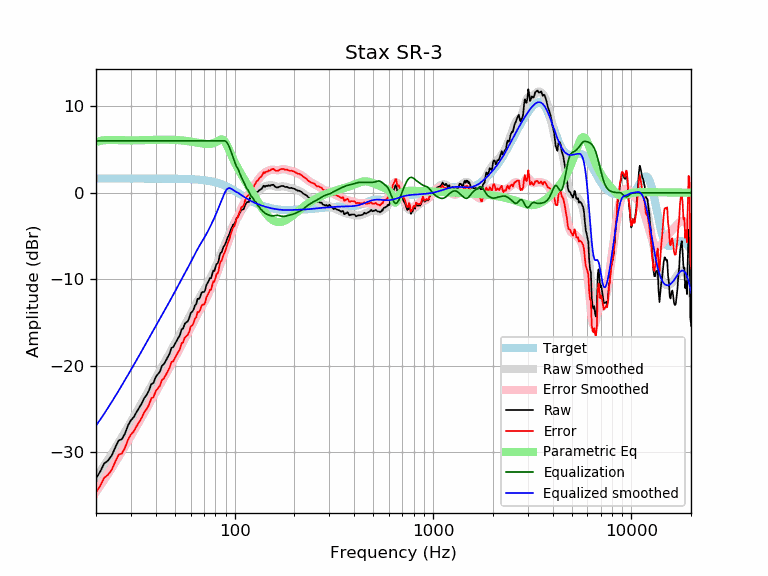

Data behind this chart, as committed beside it:
frequency, raw, error, smoothed, error_smoothed, equalization, parametric_eq, equalized_raw, equalized_smoothed, target
20, -33.00, -34.65, -32.94, -34.59, 6.00, 5.88, -27.00, -26.94, 1.65
21, -32.23, -33.88, -32.23, -33.88, 6.00, 6.01, -26.23, -26.23, 1.65
22, -31.30, -32.95, -31.54, -33.19, 6.00, 6.07, -25.30, -25.54, 1.65
23, -30.95, -32.60, -30.86, -32.50, 6.00, 6.10, -24.95, -24.86, 1.65
24, -30.37, -32.02, -30.19, -31.84, 6.00, 6.11, -24.37, -24.19, 1.65
25, -29.46, -31.10, -29.53, -31.18, 6.00, 6.10, -23.46, -23.53, 1.65
26, -28.64, -30.29, -28.89, -30.54, 6.00, 6.09, -22.64, -22.89, 1.65
27, -28.49, -30.14, -28.26, -29.91, 6.00, 6.07, -22.49, -22.26, 1.65
28, -27.83, -29.48, -27.65, -29.29, 6.00, 6.06, -21.83, -21.65, 1.65
29, -26.90, -28.55, -27.05, -28.70, 6.00, 6.06, -20.90, -21.05, 1.65
30, -26.29, -27.94, -26.47, -28.12, 6.00, 6.06, -20.29, -20.47, 1.65
31, -25.94, -27.58, -25.90, -27.55, 6.00, 6.06, -19.94, -19.90, 1.65
32, -25.36, -27.00, -25.36, -27.00, 6.00, 6.06, -19.36, -19.36, 1.65
33, -24.86, -26.51, -24.82, -26.47, 6.00, 6.07, -18.86, -18.82, 1.65
34, -24.37, -26.01, -24.30, -25.94, 6.00, 6.07, -18.37, -18.30, 1.65
35, -23.74, -25.38, -23.79, -25.43, 6.00, 6.08, -17.74, -17.79, 1.65
36, -23.37, -25.01, -23.29, -24.93, 6.00, 6.09, -17.37, -17.29, 1.65
37, -22.85, -24.50, -22.80, -24.44, 6.00, 6.10, -16.85, -16.80, 1.64
38, -22.12, -23.77, -22.32, -23.96, 6.00, 6.11, -16.12, -16.32, 1.64
39, -21.97, -23.62, -21.86, -23.50, 6.00, 6.12, -15.97, -15.86, 1.64
40, -21.29, -22.93, -21.41, -23.05, 6.00, 6.13, -15.29, -15.41, 1.64
41, -20.98, -22.62, -20.97, -22.62, 6.00, 6.13, -14.98, -14.97, 1.64
42, -20.67, -22.31, -20.55, -22.19, 6.00, 6.14, -14.67, -14.55, 1.64
43, -20.00, -21.64, -20.14, -21.78, 6.00, 6.14, -14.00, -14.14, 1.64
44, -19.80, -21.44, -19.73, -21.37, 6.00, 6.14, -13.80, -13.73, 1.64
45, -19.41, -21.05, -19.34, -20.97, 6.00, 6.14, -13.41, -13.34, 1.64
46, -18.98, -20.62, -18.95, -20.58, 6.00, 6.14, -12.98, -12.95, 1.64
47, -18.59, -20.22, -18.56, -20.19, 6.00, 6.14, -12.59, -12.56, 1.63
48, -17.92, -19.55, -18.18, -19.81, 6.00, 6.13, -11.92, -12.18, 1.63
49, -17.86, -19.49, -17.80, -19.43, 6.00, 6.12, -11.86, -11.80, 1.63
50, -17.46, -19.09, -17.43, -19.05, 6.00, 6.11, -11.46, -11.43, 1.63
51, -17.11, -18.73, -17.06, -18.68, 6.00, 6.10, -11.11, -11.06, 1.62
52, -16.77, -18.39, -16.69, -18.31, 6.00, 6.09, -10.77, -10.69, 1.62
53, -16.44, -18.05, -16.34, -17.95, 6.00, 6.07, -10.44, -10.34, 1.62
54, -15.78, -17.39, -15.99, -17.60, 6.00, 6.05, -9.78, -9.99, 1.61
55, -15.68, -17.29, -15.65, -17.26, 6.00, 6.04, -9.68, -9.65, 1.61
56, -15.15, -16.75, -15.32, -16.92, 6.00, 6.02, -9.15, -9.32, 1.60
57, -14.98, -16.58, -15.00, -16.59, 6.00, 5.99, -8.98, -9.00, 1.60
58, -14.85, -16.44, -14.68, -16.27, 6.00, 5.97, -8.85, -8.68, 1.59
59, -14.48, -16.07, -14.36, -15.94, 6.00, 5.95, -8.48, -8.36, 1.58
60, -13.90, -15.47, -14.04, -15.62, 6.00, 5.92, -7.90, -8.04, 1.58
61, -13.77, -15.34, -13.72, -15.29, 6.00, 5.90, -7.77, -7.72, 1.57
62, -13.52, -15.08, -13.41, -14.96, 6.00, 5.87, -7.52, -7.41, 1.56
63, -13.02, -14.57, -13.09, -14.64, 6.00, 5.84, -7.02, -7.09, 1.55
64, -12.86, -14.40, -12.79, -14.33, 6.00, 5.81, -6.86, -6.79, 1.54
65, -12.26, -13.78, -12.51, -14.04, 6.00, 5.79, -6.26, -6.51, 1.53
66, -12.29, -13.81, -12.24, -13.76, 6.00, 5.76, -6.29, -6.24, 1.51
67, -12.03, -13.53, -11.99, -13.49, 6.00, 5.74, -6.03, -5.99, 1.50
68, -11.58, -13.07, -11.74, -13.23, 6.00, 5.71, -5.58, -5.74, 1.49
69, -11.46, -12.93, -11.51, -12.98, 6.00, 5.69, -5.46, -5.51, 1.47
70, -11.48, -12.94, -11.27, -12.72, 6.00, 5.67, -5.48, -5.27, 1.45
71, -11.27, -12.70, -11.02, -12.46, 6.00, 5.65, -5.27, -5.02, 1.44
72, -10.67, -12.09, -10.77, -12.19, 6.00, 5.64, -4.67, -4.77, 1.42
73, -10.42, -11.82, -10.51, -11.91, 6.00, 5.64, -4.42, -4.51, 1.40
74, -10.18, -11.56, -10.25, -11.62, 6.00, 5.64, -4.18, -4.25, 1.37
75, -9.88, -11.23, -9.98, -11.33, 6.00, 5.64, -3.88, -3.98, 1.35
76, -9.89, -11.21, -9.71, -11.04, 6.00, 5.66, -3.89, -3.71, 1.32
77, -9.44, -10.74, -9.45, -10.74, 6.00, 5.69, -3.44, -3.45, 1.30
78, -8.98, -10.25, -9.17, -10.44, 6.00, 5.72, -2.98, -3.17, 1.27
79, -9.05, -10.28, -8.90, -10.14, 6.00, 5.77, -3.05, -2.90, 1.24
... 553 more rows
